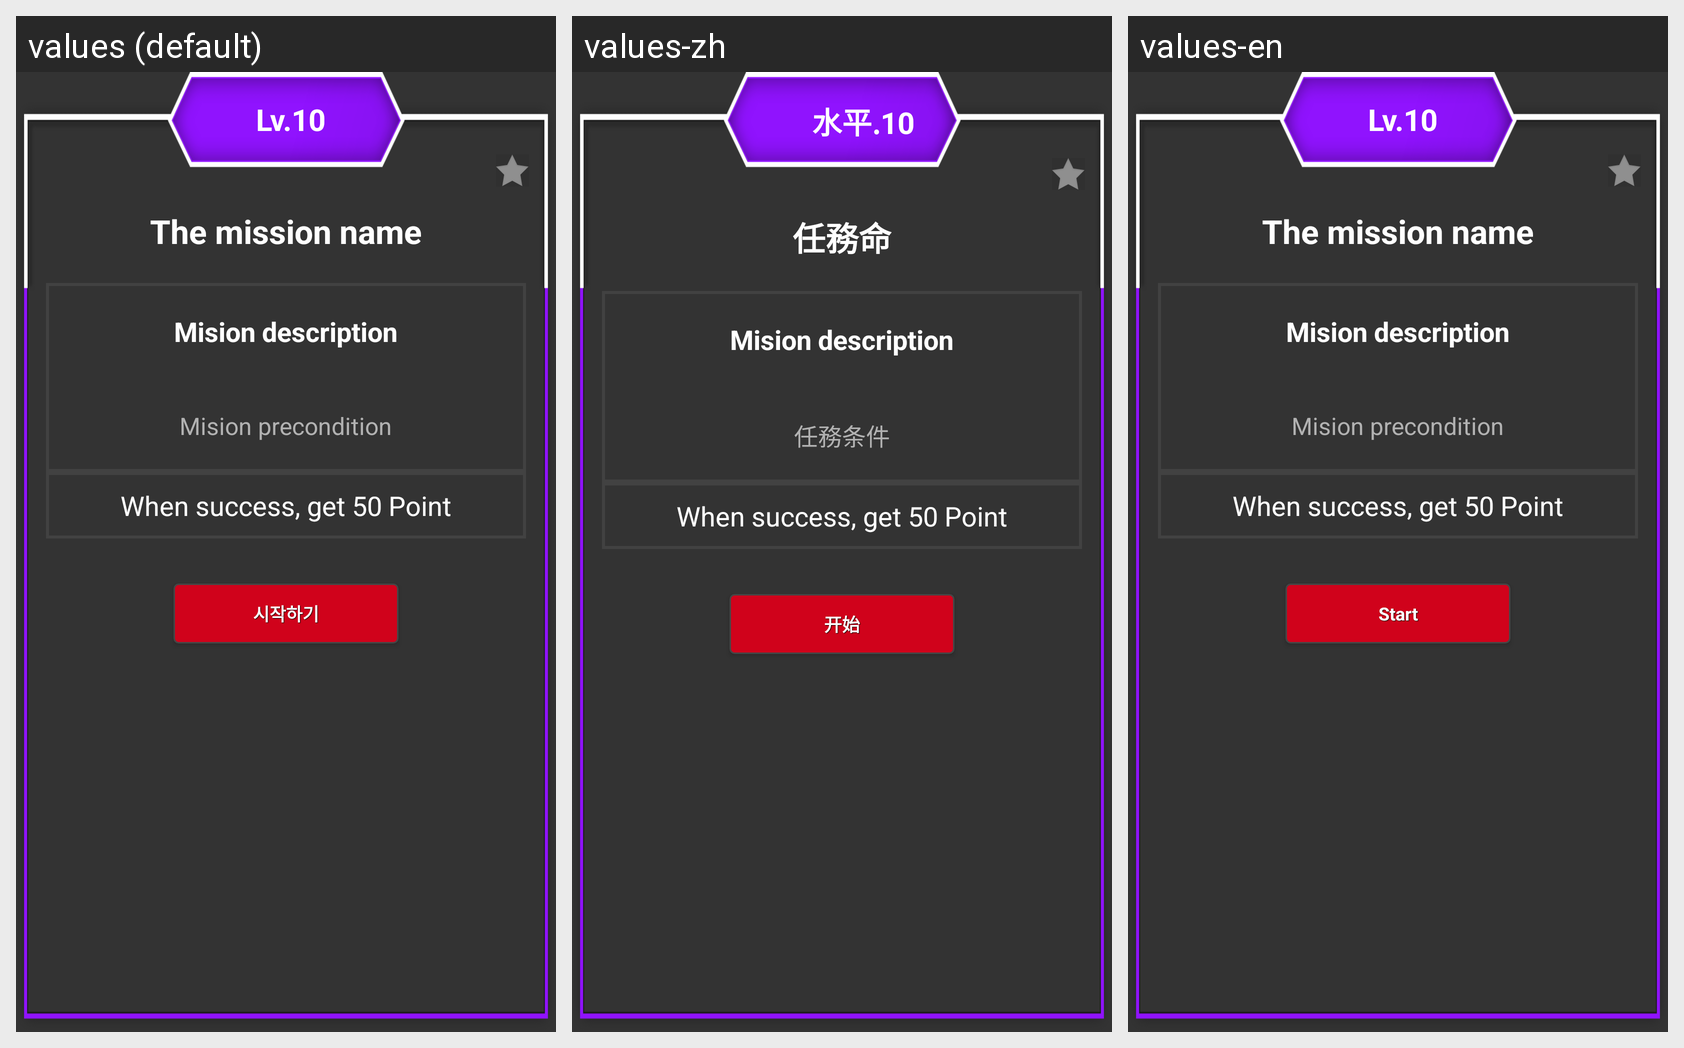

Locale-by-locale string values for the Android screen shown in this grid:
Android screen res/layout/fr_complex_layout.xml rendered under 3 locales, left to right: values (default), values-zh, values-en. Device: Nexus 5 (rendered at 1080×1920; each locale shown at half size, 540×960, under a caption strip naming it); theme AppTheme.
Strings drawn on this screen, with the default value and each locale's value (text and hints the layout hard-codes, and strings that could not be matched under every locale, appear in the picture but are not listed):

default_mission_level
  values: Lv.10
  values-zh: 水平.10
  values-en: Lv.10

default_mission_name
  values: The mission name
  values-zh: 任務命
  values-en: The mission name

default_mission_disp
  values: Mision description
  values-zh: Mision description
  values-en: Mision description

default_mission_precon
  values: Mision precondition
  values-zh: 任務条件
  values-en: Mision precondition

default_mission_getpoint
  values: When success, get 50 Point
  values-zh: When success, get 50 Point
  values-en: When success, get 50 Point

mission_start
  values: 시작하기
  values-zh: 开始
  values-en: Start
